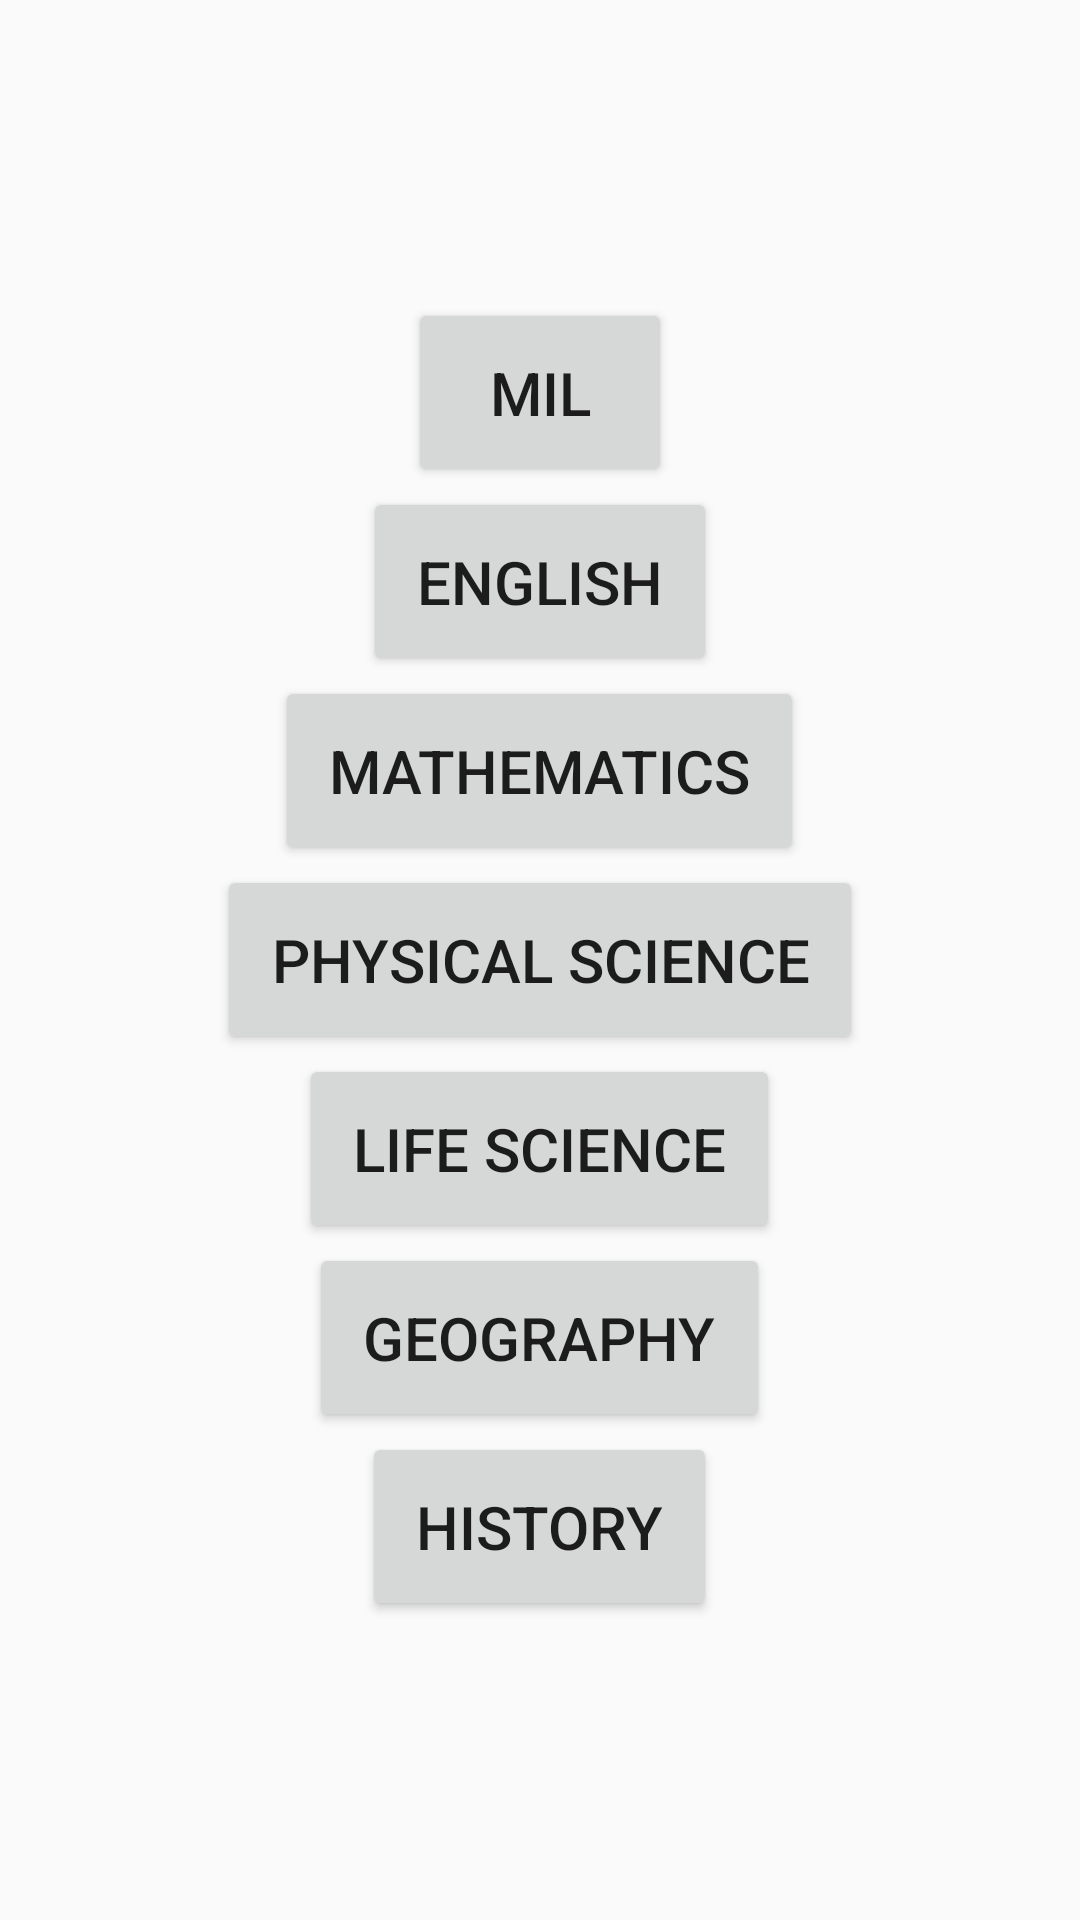

Here is an Android app screen rendered from its layout file. Give the layout XML and the strings, colors and styles it references.
<!-- AndroidManifest.xml: activity theme Theme.AppCompat.Light.NoActionBar -->
<!-- res/layout/english.xml -->
<LinearLayout
	xmlns:android="http://schemas.android.com/apk/res/android"
	xmlns:app="http://schemas.android.com/apk/res-auto"
	xmlns:tools="http://schemas.android.com/tools"
	android:layout_width="match_parent"
	android:layout_height="match_parent"
	android:orientation="vertical">

	<RelativeLayout
		android:layout_width="match_parent"
		android:layout_height="match_parent">

		<LinearLayout
			android:orientation="vertical"
			android:gravity="center"
			android:layout_width="match_parent"
			android:layout_height="match_parent">


			<Button

				android:text="MIL"
				android:textSize="20sp"
				android:padding="18dp"
				android:layout_width="wrap_content"
				android:layout_height="wrap_content"/>

			<Button

				android:text="English"
				android:textSize="20sp" android:padding="18dp"	android:layout_width="wrap_content"
				android:layout_height="wrap_content"/>

			<Button

				android:text="mathematics"
				android:textSize="20sp" android:padding="18dp"	android:layout_width="wrap_content"
				android:layout_height="wrap_content"/>

			<Button
				android:text="PHYSICAL SCIENCE"
				android:textSize="20sp" android:padding="18dp"	android:layout_width="wrap_content"
				android:layout_height="wrap_content"/>

			<Button

				android:text="LIFE SCIENCE"
				android:textSize="20sp" android:padding="18dp"	android:layout_width="wrap_content"
				android:layout_height="wrap_content"/>


			<Button
				android:text="GEOGRAPHY"
				android:textSize="20sp" android:padding="18dp"	android:layout_width="wrap_content"
				android:layout_height="wrap_content"/>


			<Button
				android:text="HISTORY"
				android:textSize="20sp" android:padding="18dp"	android:layout_width="wrap_content"
				android:layout_height="wrap_content"/>
			<WebView
				android:visibility="gone"
				android:id="@+id/webview1"
				android:layout_width="match_parent"
				android:layout_height="match_parent" />


		</LinearLayout>

		<LinearLayout
			android:gravity="left"
			android:layout_width="match_parent"
			android:layout_height="match_parent">

			<ImageView
				android:visibility="gone"
				android:background="@drawable/shape"
				android:elevation="4dp"
				android:id="@+id/back"
				android:layout_marginStart="20dp"
				android:layout_marginTop="20dp"
				android:layout_marginBottom="30dp"
				android:src="@drawable/back"
				android:layout_width="40dp"
				android:layout_height="40dp"/>

		</LinearLayout>

	</RelativeLayout>





</LinearLayout>
<!-- resources referenced by this layout -->
<resources>
  <!-- drawable shape (drawable-xhdpi) -->
  <?xml version="1.0" encoding="utf-8"?>
  <shape xmlns:android="http://schemas.android.com/apk/res/android">
      <gradient
          android:angle="180"
          android:endColor="#B04DCC"
          android:startColor="#653DD5" />
  
  
      <corners android:radius="8dp"></corners>
  </shape>
</resources>
